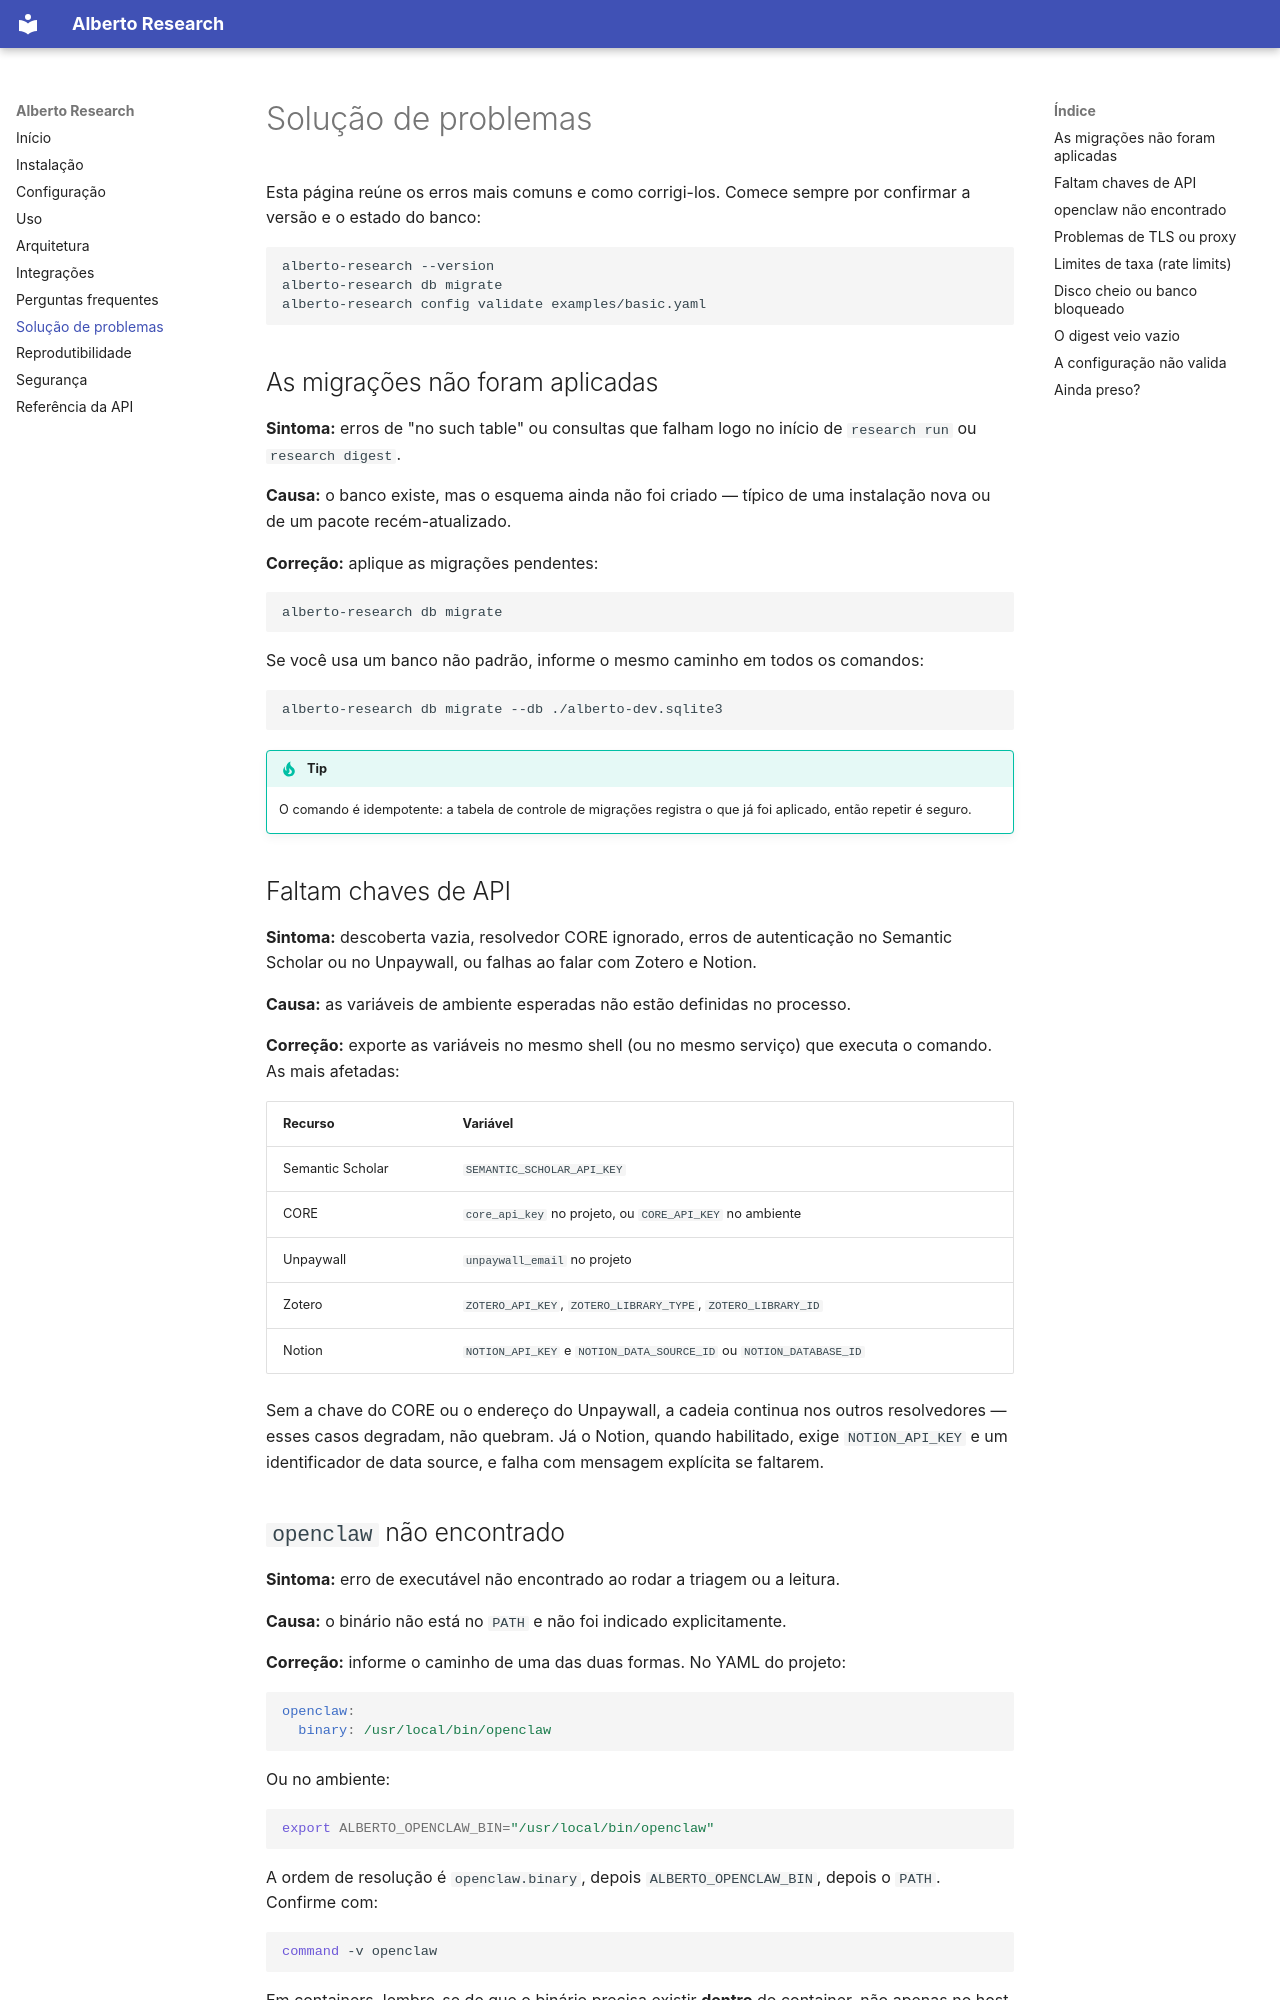

repository: gabriel-affonso/alberto-research · page: troubleshooting/index.html · generator: mkdocs

# Solução de problemas

Esta página reúne os erros mais comuns e como corrigi-los. Comece sempre por
confirmar a versão e o estado do banco:

```bash
alberto-research --version
alberto-research db migrate
alberto-research config validate examples/basic.yaml
```

## As migrações não foram aplicadas

**Sintoma:** erros de "no such table" ou consultas que falham logo no início de
`research run` ou `research digest`.

**Causa:** o banco existe, mas o esquema ainda não foi criado — típico de uma
instalação nova ou de um pacote recém-atualizado.

**Correção:** aplique as migrações pendentes:

```bash
alberto-research db migrate
```

Se você usa um banco não padrão, informe o mesmo caminho em todos os comandos:

```bash
alberto-research db migrate --db ./alberto-dev.sqlite3
```

!!! tip
    O comando é idempotente: a tabela de controle de migrações registra o que já
    foi aplicado, então repetir é seguro.

## Faltam chaves de API

**Sintoma:** descoberta vazia, resolvedor CORE ignorado, erros de autenticação no
Semantic Scholar ou no Unpaywall, ou falhas ao falar com Zotero e Notion.

**Causa:** as variáveis de ambiente esperadas não estão definidas no processo.

**Correção:** exporte as variáveis no mesmo shell (ou no mesmo serviço) que
executa o comando. As mais afetadas:

| Recurso | Variável |
| --- | --- |
| Semantic Scholar | `SEMANTIC_SCHOLAR_API_KEY` |
| CORE | `core_api_key` no projeto, ou `CORE_API_KEY` no ambiente |
| Unpaywall | `unpaywall_email` no projeto |
| Zotero | `ZOTERO_API_KEY`, `ZOTERO_LIBRARY_TYPE`, `ZOTERO_LIBRARY_ID` |
| Notion | `NOTION_API_KEY` e `NOTION_DATA_SOURCE_ID` ou `NOTION_DATABASE_ID` |

Sem a chave do CORE ou o endereço do Unpaywall, a cadeia continua nos outros
resolvedores — esses casos degradam, não quebram. Já o Notion, quando habilitado,
exige `NOTION_API_KEY` e um identificador de data source, e falha com mensagem
explícita se faltarem.

## `openclaw` não encontrado

**Sintoma:** erro de executável não encontrado ao rodar a triagem ou a leitura.

**Causa:** o binário não está no `PATH` e não foi indicado explicitamente.

**Correção:** informe o caminho de uma das duas formas. No YAML do projeto:

```yaml
openclaw:
  binary: /usr/local/bin/openclaw
```

Ou no ambiente:

```bash
export ALBERTO_OPENCLAW_BIN="/usr/local/bin/openclaw"
```

A ordem de resolução é `openclaw.binary`, depois `ALBERTO_OPENCLAW_BIN`, depois o
`PATH`. Confirme com:

```bash
command -v openclaw
```

Em containers, lembre-se de que o binário precisa existir **dentro** do container,
não apenas no host. Um `--timeout` curto demais também pode derrubar uma etapa de
LLM legítima e lenta; se as chamadas funcionam fora do fluxo mas falham nele,
reveja esse limite.
